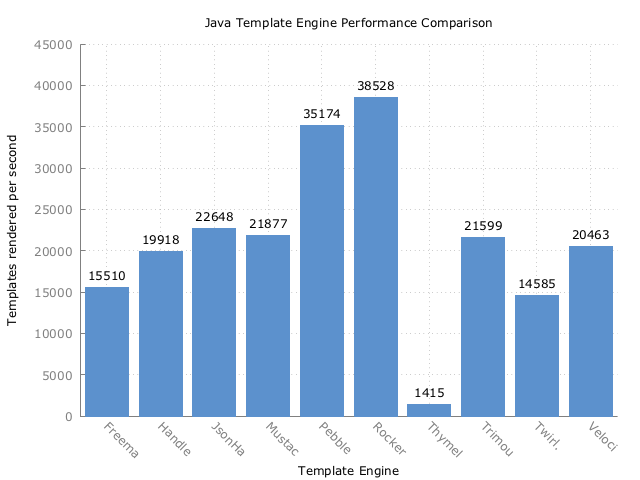

Values plotted in this chart, from the file beside it:
Benchmark, Mode, Threads, Samples, Score, Score Error (99.9%), Unit
com.mitchellbosecke.benchmark.Freemarker…, thrpt, 1, 50, 15510, 872.7, ops/s
com.mitchellbosecke.benchmark.Handlebars…, thrpt, 1, 50, 19919, 413.6, ops/s
com.mitchellbosecke.benchmark.JsonHandle…, thrpt, 1, 50, 22648, 1600, ops/s
com.mitchellbosecke.benchmark.Mustache.b…, thrpt, 1, 50, 21877, 925.3, ops/s
com.mitchellbosecke.benchmark.Pebble.ben…, thrpt, 1, 50, 35174, 761.6, ops/s
com.mitchellbosecke.benchmark.Rocker.ben…, thrpt, 1, 50, 38529, 950.7, ops/s
com.mitchellbosecke.benchmark.Thymeleaf.…, thrpt, 1, 50, 1416, 39.98, ops/s
com.mitchellbosecke.benchmark.Trimou.ben…, thrpt, 1, 50, 21599, 1076, ops/s
com.mitchellbosecke.benchmark.Twirl.benc…, thrpt, 1, 50, 14585, 844, ops/s
com.mitchellbosecke.benchmark.Velocity.b…, thrpt, 1, 50, 20463, 526, ops/s
